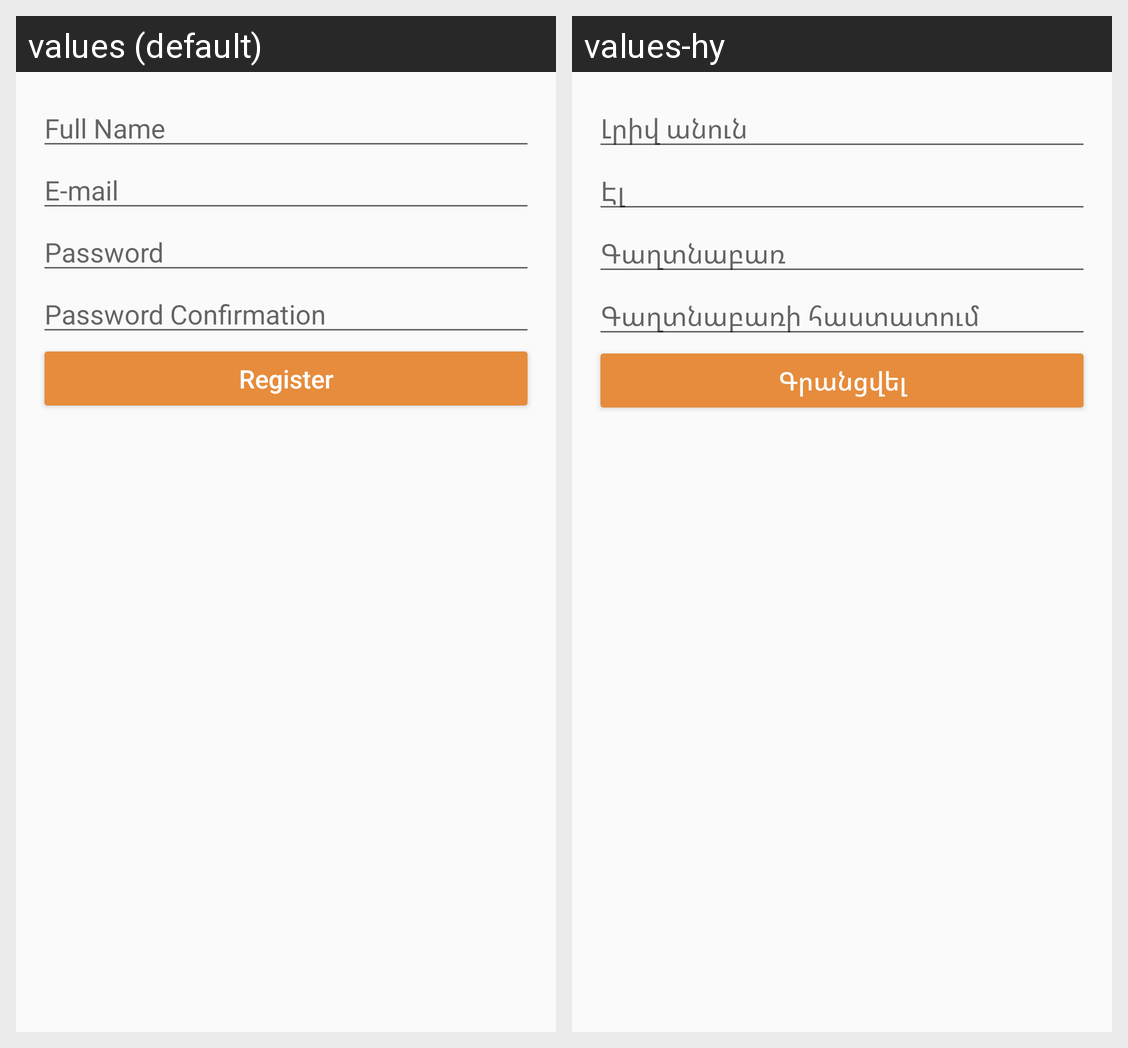

The Android screen above is rendered under two locales of the same app. Produce the string resources it draws, with the default and per-locale values.
Android screen res/layout/fragment_registration.xml rendered under 2 locales, left to right: values (default), values-hy. Device: Nexus 5 (rendered at 1080×1920; each locale shown at half size, 540×960, under a caption strip naming it); theme Theme.AppCompat.Light.NoActionBar.
Strings drawn on this screen, with the default value and each locale's value (text and hints the layout hard-codes, and strings that could not be matched under every locale, appear in the picture but are not listed):

full_name
  values: Full Name
  values-hy: Լրիվ անուն

e_mail
  values: E-mail
  values-hy: Էլ

password
  values: Password
  values-hy: Գաղտնաբառ

password_confirmation
  values: Password Confirmation
  values-hy: Գաղտնաբառի հաստատում

register
  values: Register
  values-hy: Գրանցվել
